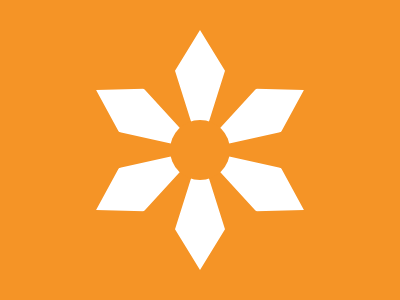

Reproduce this picture with HTML and CSS.

<a></a><b></b>
<c></c>
<d></d>
<style>
    * {
        background: #F59426
    }

    body {
        display: grid;
        place-items: center;

        * {
            background: #fff;
            position: fixed;
            padding: 120 25;
            clip-path: polygon(50%0, 100%17%, 50%50%, 100%83%, 50%100%, 0%83%, 50%50%, 0%17%)
        }
    }

    b {
        rotate: 60deg
    }

    c {
        rotate: -60deg
    }

    d {
        padding: 30;
        background: #F59426;
        clip-path: none;
        border-radius: 50%
    }
</style>